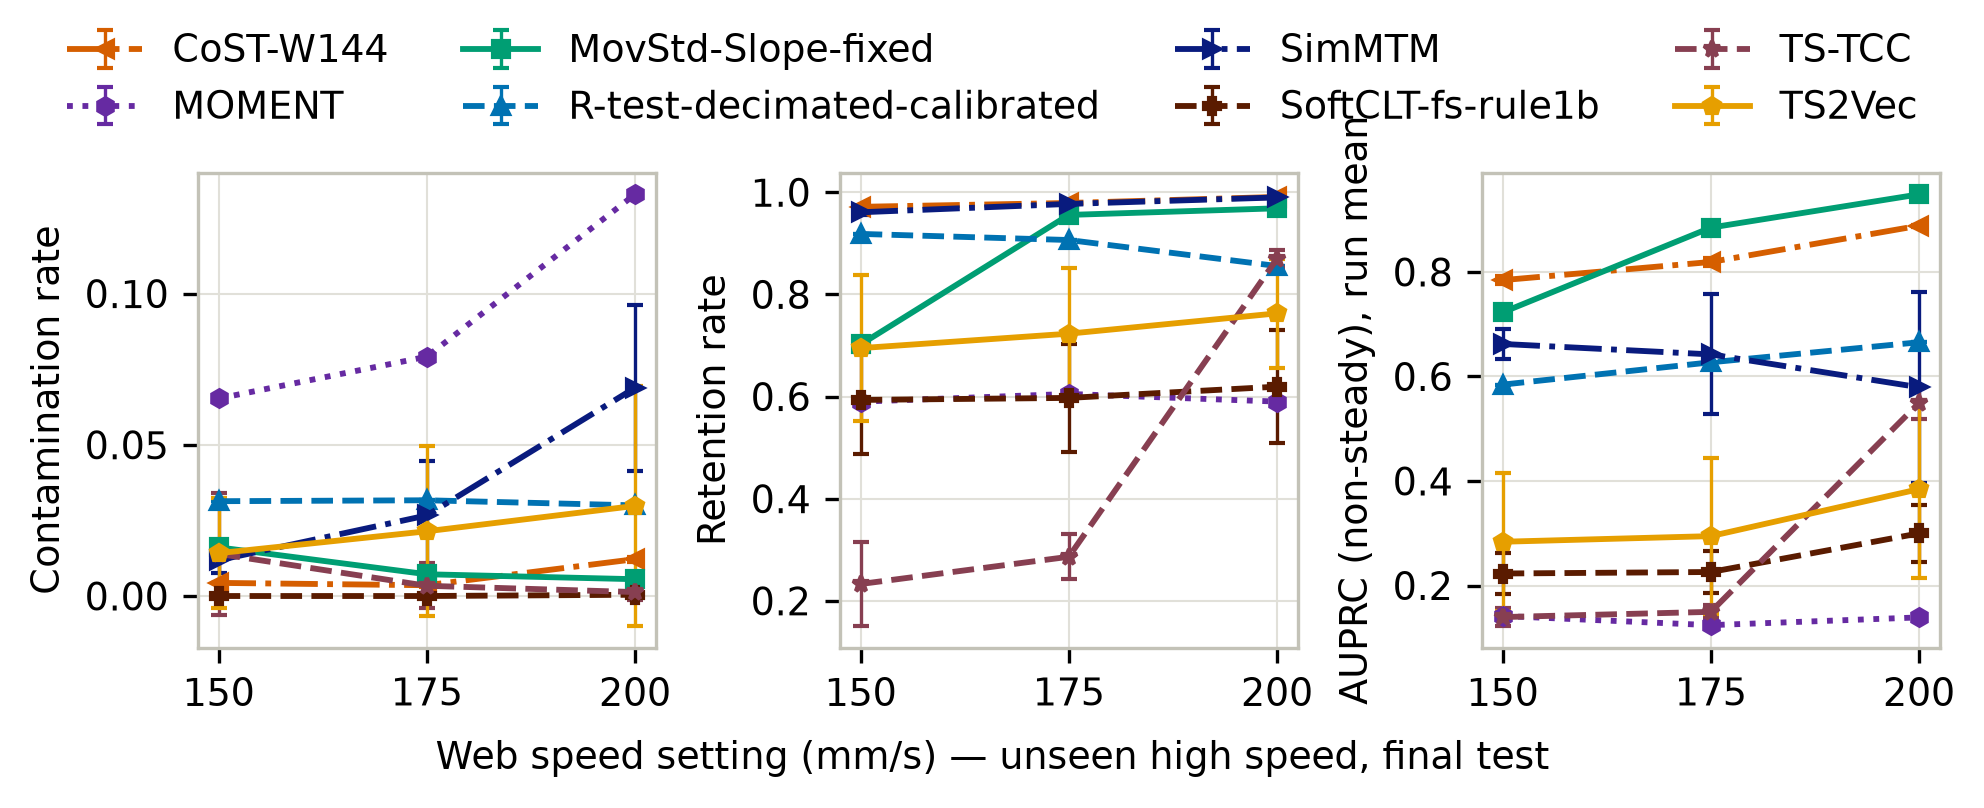

Data behind this chart, as committed beside it:
category, table_role, method, Web Speed setting value (mm/sec), n_seeds, pooled_contamination_rate__mean, pooled_contamination_rate__std, pooled_retention_rate__mean, pooled_retention_rate__std, pooled_precision_steady__mean, pooled_precision_steady__std, pooled_recall_steady__mean, pooled_recall_steady__std, pooled_f1_steady__mean, pooled_f1_steady__std, pooled_precision_nonsteady__mean, pooled_precision_nonsteady__std, pooled_recall_nonsteady__mean, pooled_recall_nonsteady__std, pooled_f1_nonsteady__mean, pooled_f1_nonsteady__std, n_scored__mean, n_scored__std, n_nonsteady__mean
contrastive, main, CoST-W144, 150, 5, 0.004338, 5.370547037056129e-05, 0.9715, 0.00128, 0.9957, 5.370547037055212e-05, 0.9715, 0.00128, 0.9834, 0.0006446, 0.7846, 0.007494, 0.9608, 0.0005138, 0.8638, 0.004449, 38422, 0.0, 3744
contrastive, main, CoST-W144, 175, 5, 0.003567, 0.0004835, 0.979, 0.001458, 0.9964, 0.0004835, 0.979, 0.001458, 0.9876, 0.0005418, 0.8391, 0.008854, 0.9689, 0.004268, 0.8993, 0.003581, 38414, 0.0, 3896
contrastive, main, CoST-W144, 200, 5, 0.01219, 0.0008116, 0.9909, 0.0007159, 0.9878, 0.0008116, 0.9909, 0.0007159, 0.9893, 0.0001684, 0.9404, 0.0041, 0.9217, 0.005336, 0.9309, 0.00127, 38431, 0.0, 5188
ablation, ablation, CoST-W144-noscaleshift, 150, 5, 0.004272, 0.000169, 0.9704, 0.002221, 0.9957, 0.000169, 0.9704, 0.002221, 0.9829, 0.001066, 0.7782, 0.01265, 0.9614, 0.001609, 0.8601, 0.007161, 38422, 0.0, 3744
ablation, ablation, CoST-W144-noscaleshift, 175, 5, 0.003642, 0.0006841, 0.9791, 0.00242, 0.9964, 0.0006841, 0.9791, 0.00242, 0.9877, 0.0009286, 0.8399, 0.01476, 0.9683, 0.006054, 0.8994, 0.006156, 38414, 0.0, 3896
ablation, ablation, CoST-W144-noscaleshift, 200, 5, 0.01199, 0.001516, 0.9905, 0.00144, 0.988, 0.001516, 0.9905, 0.00144, 0.9893, 0.0003532, 0.9385, 0.008127, 0.9229, 0.00995, 0.9306, 0.002495, 38431, 0.0, 5188
ablation, ablation, CoST-W144-season, 150, 5, 0.004008, 0.0001839, 0.966, 0.001659, 0.996, 0.0001839, 0.966, 0.001659, 0.9808, 0.0007746, 0.7537, 0.008742, 0.964, 0.001714, 0.846, 0.004915, 38422, 0.0, 3744
ablation, ablation, CoST-W144-season, 175, 5, 0.00224, 0.0001149, 0.9703, 0.001471, 0.9978, 0.0001149, 0.9703, 0.001471, 0.9838, 0.0007099, 0.7886, 0.008154, 0.9807, 0.001017, 0.8742, 0.004668, 38414, 0.0, 3896
ablation, ablation, CoST-W144-season, 200, 5, 0.01007, 0.0001506, 0.9852, 0.001527, 0.9899, 0.0001506, 0.9852, 0.001527, 0.9875, 0.0007288, 0.9079, 0.008508, 0.9358, 0.001029, 0.9216, 0.00411, 38431, 0.0, 5188
ablation, ablation, CoST-W144-trend, 150, 5, 0.007056, 0.000825, 0.9834, 0.002441, 0.9929, 0.000825, 0.9834, 0.002441, 0.9881, 0.0009445, 0.859, 0.01659, 0.9353, 0.007747, 0.8954, 0.006759, 38422, 0.0, 3744
ablation, ablation, CoST-W144-trend, 175, 5, 0.009007, 0.001925, 0.9894, 0.001853, 0.991, 0.001925, 0.9894, 0.001853, 0.9902, 0.0002329, 0.908, 0.01287, 0.9203, 0.01729, 0.9139, 0.002774, 38414, 0.0, 3896
ablation, ablation, CoST-W144-trend, 200, 5, 0.02503, 0.003406, 0.9967, 0.0006126, 0.975, 0.003406, 0.9967, 0.0006126, 0.9857, 0.001475, 0.9752, 0.003788, 0.836, 0.02294, 0.9001, 0.01186, 38431, 0.0, 5188
contrastive, sensitivity, CoST-W160, 150, 5, 0.002825, 5.744460848583107e-05, 0.961, 0.0008739, 0.9972, 5.7444608485835836e-05, 0.961, 0.0008739, 0.9787, 0.0004472, 0.7294, 0.00437, 0.9748, 0.0005207, 0.8344, 0.002817, 38422, 0.0, 3744
contrastive, sensitivity, CoST-W160, 175, 5, 0.001828, 9.578325136415341e-05, 0.971, 0.001214, 0.9982, 9.578325136417718e-05, 0.971, 0.001214, 0.9844, 0.0005837, 0.7932, 0.006724, 0.9842, 0.0008435, 0.8784, 0.003841, 38414, 0.0, 3896
contrastive, sensitivity, CoST-W160, 200, 5, 0.008071, 0.0009913, 0.9848, 0.0007983, 0.9919, 0.0009913, 0.9848, 0.0007983, 0.9883, 0.0001881, 0.9067, 0.003893, 0.9487, 0.006398, 0.9272, 0.001465, 38431, 0.0, 5188
contrastive, sensitivity, CoST-W256, 150, 5, 8.294596001656113e-18, 8.013351361883619e-18, 0.8854, 0.0002858, 1.0, 0.0, 0.8854, 0.0002858, 0.9392, 0.0001608, 0.4851, 0.0006237, 1.0, 7.850462293418876e-17, 0.6533, 0.0005653, 38422, 0.0, 3744
contrastive, sensitivity, CoST-W256, 175, 5, 1.882698454800655e-17, 4.196185864137431e-18, 0.8936, 0.0004198, 1.0, 0.0, 0.8936, 0.0004198, 0.9438, 0.0002342, 0.5147, 0.0009848, 1, 1.1102230246251565e-16, 0.6796, 0.0008586, 38414, 0.0, 3896
contrastive, sensitivity, CoST-W256, 200, 5, 0.001206, 0.0004928, 0.9163, 0.0009848, 0.9988, 0.0004928, 0.9163, 0.0009848, 0.9558, 0.0004738, 0.6493, 0.002428, 0.9929, 0.002905, 0.7852, 0.001788, 38431, 0.0, 5188
contrastive, sensitivity, CoST-W306, 150, 5, -4.403897287074761e-19, 2.161430995367275e-18, 0.8427, 0.0005024, 1.0, 0.0, 0.8427, 0.0005024, 0.9147, 0.0002959, 0.407, 0.0007717, 1.0, 0.0, 0.5786, 0.0007793, 38422, 0.0, 3744
contrastive, sensitivity, CoST-W306, 175, 5, 1.9585741512435552e-18, 9.147957176617262e-19, 0.8507, 0.0005316, 1.0, 0.0, 0.8507, 0.0005316, 0.9193, 0.0003104, 0.4306, 0.0008724, 1.0, 0.0, 0.6019, 0.0008528, 38414, 0.0, 3896
contrastive, sensitivity, CoST-W306, 200, 5, 0.0002408, 4.2118153193602225e-05, 0.8742, 0.0008073, 0.9998, 4.2118153193596405e-05, 0.8742, 0.0008073, 0.9328, 0.0004592, 0.5534, 0.001581, 0.9987, 0.0002361, 0.7121, 0.001311, 38431, 0.0, 5188
contrastive, sensitivity, CoST-W512, 150, 5, 8.012060736704857e-18, 3.359912175242009e-18, 0.6689, 0.0006475, 1.0, 0.0, 0.6689, 0.0006475, 0.8016, 0.000465, 0.2459, 0.0003626, 1.0, 7.850462293418876e-17, 0.3947, 0.0004672, 38422, 0.0, 3744
contrastive, sensitivity, CoST-W512, 175, 5, 1.3804554539836394e-17, 5.168967883140833e-18, 0.6749, 0.00076, 1.0, 0.0, 0.6749, 0.00076, 0.8059, 0.0005418, 0.2577, 0.0004473, 1.0, 1.1102230246251565e-16, 0.4098, 0.0005655, 38414, 0.0, 3896
contrastive, sensitivity, CoST-W512, 200, 5, 4.426848855012879e-18, 7.099051144982242e-18, 0.6945, 0.0005385, 1.0, 0.0, 0.6945, 0.0005385, 0.8197, 0.0003751, 0.3381, 0.0003945, 1.0, 0.0, 0.5054, 0.0004406, 38431, 0.0, 5188
foundation, main, MOMENT, 150, 5, 0.06533, 0.0, 0.59, 0.0, 0.9347, 0.0, 0.59, 0.0, 0.7234, 0.0, 0.14, 0.0, 0.6181, 0.0, 0.2283, 0.0, 38422, 0.0, 3744
foundation, main, MOMENT, 175, 5, 0.07913, 0.0, 0.6051, 0.0, 0.9209, 0.0, 0.6051, 0.0, 0.7303, 0.0, 0.1336, 0.0, 0.5393, 0.0, 0.2141, 0.0, 38414, 0.0, 3896
foundation, main, MOMENT, 200, 5, 0.1328, 0.0, 0.5902, 0.0, 0.8672, 1.2412670766236366e-16, 0.5902, 0.0, 0.7024, 0.0, 0.1381, 0.0, 0.4208, 0.0, 0.208, 3.1031676915590914e-17, 38431, 0.0, 5188
statistical, main, MovStd-Slope-fixed, 150, 5, 0.01609, 3.561449206940426e-07, 0.702, 1.5794525563909397e-05, 0.9839, 3.5614492068644145e-07, 0.702, 1.5794525563909397e-05, 0.8194, 1.088321769777382e-05, 0.2446, 9.790821548263248e-06, 0.8937, 0.0, 0.384, 1.2071078193389316e-05, 38422, 0.0, 3744
statistical, main, MovStd-Slope-fixed, 175, 5, 0.007193, 0.0, 0.9556, 1.2412670766236366e-16, 0.9928, 0.0, 0.9556, 1.2412670766236366e-16, 0.9739, 0.0, 0.7049, 0.0, 0.9387, 1.2412670766236366e-16, 0.8052, 1.2412670766236366e-16, 38414, 0.0, 3896
statistical, main, MovStd-Slope-fixed, 200, 5, 0.005559, 0.0, 0.9686, 0.0, 0.9944, 1.2412670766236366e-16, 0.9686, 0.0, 0.9813, 0.0, 0.8275, 0.0, 0.9653, 1.2412670766236366e-16, 0.8911, 1.2412670766236366e-16, 38431, 0.0, 5188
statistical, sensitivity, MovStd-Slope-fixed-rule1b, 150, 5, 3.1728410031695053e-17, 2.2767842441022568e-18, 0.4959, 0.0001106, 1.0, 0.0, 0.4959, 0.0001106, 0.663, 9.881772694782272e-05, 0.1764, 3.186241282068246e-05, 1, 1.2412670766236366e-16, 0.2999, 4.604736886435207e-05, 38422, 0.0, 3744
statistical, sensitivity, MovStd-Slope-fixed-rule1b, 175, 5, 5.528441133284368e-18, 5.601950378752624e-19, 0.8605, 4.760321202029749e-05, 1.0, 0.0, 0.8605, 4.760321202029749e-05, 0.925, 2.7504047688288342e-05, 0.4473, 8.4375172355816e-05, 1.0, 0.0, 0.6181, 8.056414005747823e-05, 38414, 0.0, 3896
statistical, sensitivity, MovStd-Slope-fixed-rule1b, 200, 5, -3.4706319690454806e-18, 1.0793248909685759e-18, 0.8862, 1.6476327572853645e-05, 1.0, 0.0, 0.8862, 1.6476327572853645e-05, 0.9397, 9.262053100128788e-06, 0.5783, 3.5312404858339545e-05, 1.0, 0.0, 0.7328, 2.8350198280737235e-05, 38431, 0.0, 5188
statistical, sensitivity, MovStd-Slope-speed, 150, 5, 0.01561, 1.9392013857015026e-05, 0.5263, 0.0003317, 0.9844, 1.939201385703688e-05, 0.5263, 0.0003317, 0.6859, 0.0002769, 0.1738, 7.779304816505076e-05, 0.9227, 0.0001463, 0.2925, 0.0001028, 38422, 0.0, 3744
statistical, sensitivity, MovStd-Slope-speed, 175, 5, 0.01276, 5.45434876033248e-06, 0.7329, 0.0003174, 0.9872, 5.45434876033058e-06, 0.7329, 0.0003174, 0.8413, 0.000211, 0.2791, 0.0002391, 0.9161, 1.2412670766236366e-16, 0.4278, 0.0002809, 38414, 0.0, 3896
statistical, sensitivity, MovStd-Slope-speed, 200, 5, 0.01789, 1.0466269206398877e-05, 0.6638, 0.0003954, 0.9821, 1.0466269206414078e-05, 0.6638, 0.0003954, 0.7922, 0.000285, 0.2998, 0.000247, 0.9225, 0.0, 0.4525, 0.0002813, 38431, 0.0, 5188
statistical, sensitivity, MovStd-Slope-speed-rule1b, 150, 5, 0.02443, 3.33566467911341e-06, 0.5527, 7.737705672184552e-05, 0.9756, 3.3356646790901357e-06, 0.5527, 7.737705672184552e-05, 0.7057, 6.392532903430276e-05, 0.1739, 2.4853944162736737e-05, 0.8718, 0.0, 0.2899, 3.455126254883392e-05, 38422, 0.0, 3744
statistical, sensitivity, MovStd-Slope-speed-rule1b, 175, 5, 0.02112, 2.812792788419752e-06, 0.7615, 0.0001036, 0.9789, 2.812792788433716e-06, 0.7615, 0.0001036, 0.8566, 6.66502461575899e-05, 0.2879, 8.914116476847441e-05, 0.8545, 0.0, 0.4307, 9.972654790594677e-05, 38414, 0.0, 3896
statistical, sensitivity, MovStd-Slope-speed-rule1b, 200, 5, 0.03124, 9.215778862353712e-06, 0.6624, 0.0002018, 0.9688, 9.215778862331991e-06, 0.6624, 0.0002018, 0.7868, 0.0001454, 0.2852, 0.0001219, 0.8631, 1.2412670766236366e-16, 0.4287, 0.0001377, 38431, 0.0, 5188
statistical, sensitivity, R-test, 150, 1, 1.0, , 0.0, , 0.0, , 0.0, , 0.0, , 0.09714, , 0.9965, , 0.177, , 38422, , 3744
statistical, sensitivity, R-test, 175, 1, 1.0, , 0.0, , 0.0, , 0.0, , 0.0, , 0.101, , 0.9949, , 0.1833, , 38414, , 3896
statistical, sensitivity, R-test, 200, 1, 1.0, , 0.0, , 0.0, , 0.0, , 0.0, , 0.1344, , 0.995, , 0.2368, , 38431, , 5188
statistical, sensitivity, R-test-calibrated, 150, 5, 0.07945, 7.530509788543515e-05, 0.9196, 0.0008362, 0.9206, 7.530509788542185e-05, 0.9196, 0.0008362, 0.9201, 0.0003817, 0.2623, 0.0009899, 0.2649, 0.001418, 0.2636, 0.0002415, 38422, 0.0, 3744
statistical, sensitivity, R-test-calibrated, 175, 5, 0.0597, 0.0001131, 0.8996, 0.001373, 0.9403, 0.0001131, 0.8996, 0.001373, 0.9195, 0.0006638, 0.357, 0.002322, 0.4939, 0.001784, 0.4144, 0.0009451, 38414, 0.0, 3896
statistical, sensitivity, R-test-calibrated, 200, 5, 0.06228, 8.101847507059792e-05, 0.8072, 0.002528, 0.9377, 8.101847507058262e-05, 0.8072, 0.002528, 0.8676, 0.001425, 0.347, 0.002447, 0.6564, 0.001546, 0.454, 0.001723, 38431, 0.0, 5188
statistical, sensitivity, R-test-decimated, 150, 1, 0.01476, , 0.3021, , 0.9852, , 0.3021, , 0.4624, , 0.1291, , 0.9581, , 0.2275, , 38422, , 3744
statistical, sensitivity, R-test-decimated, 175, 1, 0.01188, , 0.424, , 0.9881, , 0.424, , 0.5933, , 0.1576, , 0.9548, , 0.2705, , 38414, , 3896
statistical, sensitivity, R-test-decimated, 200, 1, 0.01501, , 0.2369, , 0.985, , 0.2369, , 0.382, , 0.1665, , 0.9769, , 0.2845, , 38431, , 5188
statistical, main, R-test-decimated-calibrated, 150, 5, 0.03135, 0.0, 0.9185, 0.0, 0.9686, 0.0, 0.9185, 0.0, 0.9429, 0.0, 0.4897, 0.0, 0.7246, 0.0, 0.5844, 0.0, 38422, 0.0, 3744
statistical, main, R-test-decimated-calibrated, 175, 5, 0.03166, 0.0, 0.9065, 1.2412670766236366e-16, 0.9683, 1.2412670766236366e-16, 0.9065, 1.2412670766236366e-16, 0.9364, 0.0, 0.471, 0.0, 0.7374, 0.0, 0.5748, 0.0, 38414, 0.0, 3896
statistical, main, R-test-decimated-calibrated, 200, 5, 0.02998, 4.570863215201081e-06, 0.8556, 0.0001345, 0.97, 4.570863215225905e-06, 0.8556, 0.0001345, 0.9092, 7.795806428142505e-05, 0.4731, 0.0002325, 0.8306, 0.0, 0.6028, 0.0001887, 38431, 0.0, 5188
generative, main, SimMTM, 150, 5, 0.01184, 0.004193, 0.9608, 0.005489, 0.9882, 0.004193, 0.9608, 0.005489, 0.9743, 0.001496, 0.7122, 0.02179, 0.8931, 0.03919, 0.7917, 0.01067, 38422, 0.0, 3744
generative, main, SimMTM, 175, 5, 0.02665, 0.01783, 0.9772, 0.007852, 0.9733, 0.01783, 0.9772, 0.007852, 0.9751, 0.005637, 0.7947, 0.02835, 0.7595, 0.1699, 0.7653, 0.09632, 38414, 0.0, 3896
generative, main, SimMTM, 200, 5, 0.06884, 0.02755, 0.9899, 0.00599, 0.9312, 0.02755, 0.9899, 0.00599, 0.9594, 0.01289, 0.8945, 0.02981, 0.5253, 0.2129, 0.635, 0.2128, 38431, 0.0, 5188
contrastive, sensitivity, SoftCLT-fs, 150, 5, 0.005238, 0.004948, 0.7377, 0.1965, 0.9948, 0.004948, 0.7377, 0.1965, 0.8336, 0.1441, 0.3385, 0.13, 0.9575, 0.04014, 0.4857, 0.1471, 38422, 0.0, 3744
contrastive, sensitivity, SoftCLT-fs, 175, 5, 0.0003514, 0.0003481, 0.7433, 0.1974, 0.9996, 0.0003481, 0.7433, 0.1974, 0.8394, 0.1457, 0.3659, 0.1464, 0.9973, 0.002696, 0.5208, 0.1672, 38414, 0.0, 3896
contrastive, sensitivity, SoftCLT-fs, 200, 5, 0.00867, 0.008088, 0.7683, 0.2044, 0.9913, 0.008088, 0.7683, 0.2044, 0.8515, 0.1436, 0.4688, 0.1809, 0.949, 0.04758, 0.6054, 0.1685, 38431, 0.0, 5188
contrastive, main, SoftCLT-fs-rule1b, 150, 5, 1.195414433809419e-17, 1.2743947397912074e-17, 0.5934, 0.1062, 1.0, 0.0, 0.5934, 0.1062, 0.7401, 0.08885, 0.2162, 0.03895, 1.0, 7.850462293418876e-17, 0.3542, 0.05381, 38422, 0.0, 3744
contrastive, main, SoftCLT-fs-rule1b, 175, 5, 1.5489047896962704e-17, 9.269961259129583e-18, 0.5974, 0.1065, 1.0, 0.0, 0.5974, 0.1065, 0.7432, 0.08873, 0.2256, 0.0406, 1.0, 7.850462293418876e-17, 0.3667, 0.0553, 38414, 0.0, 3896
contrastive, main, SoftCLT-fs-rule1b, 200, 5, 0.0004161, 0.0004907, 0.6194, 0.1109, 0.9996, 0.0004907, 0.6194, 0.1109, 0.7599, 0.08986, 0.2993, 0.05371, 0.9981, 0.002183, 0.4583, 0.06527, 38431, 0.0, 5188
... 9 more rows
